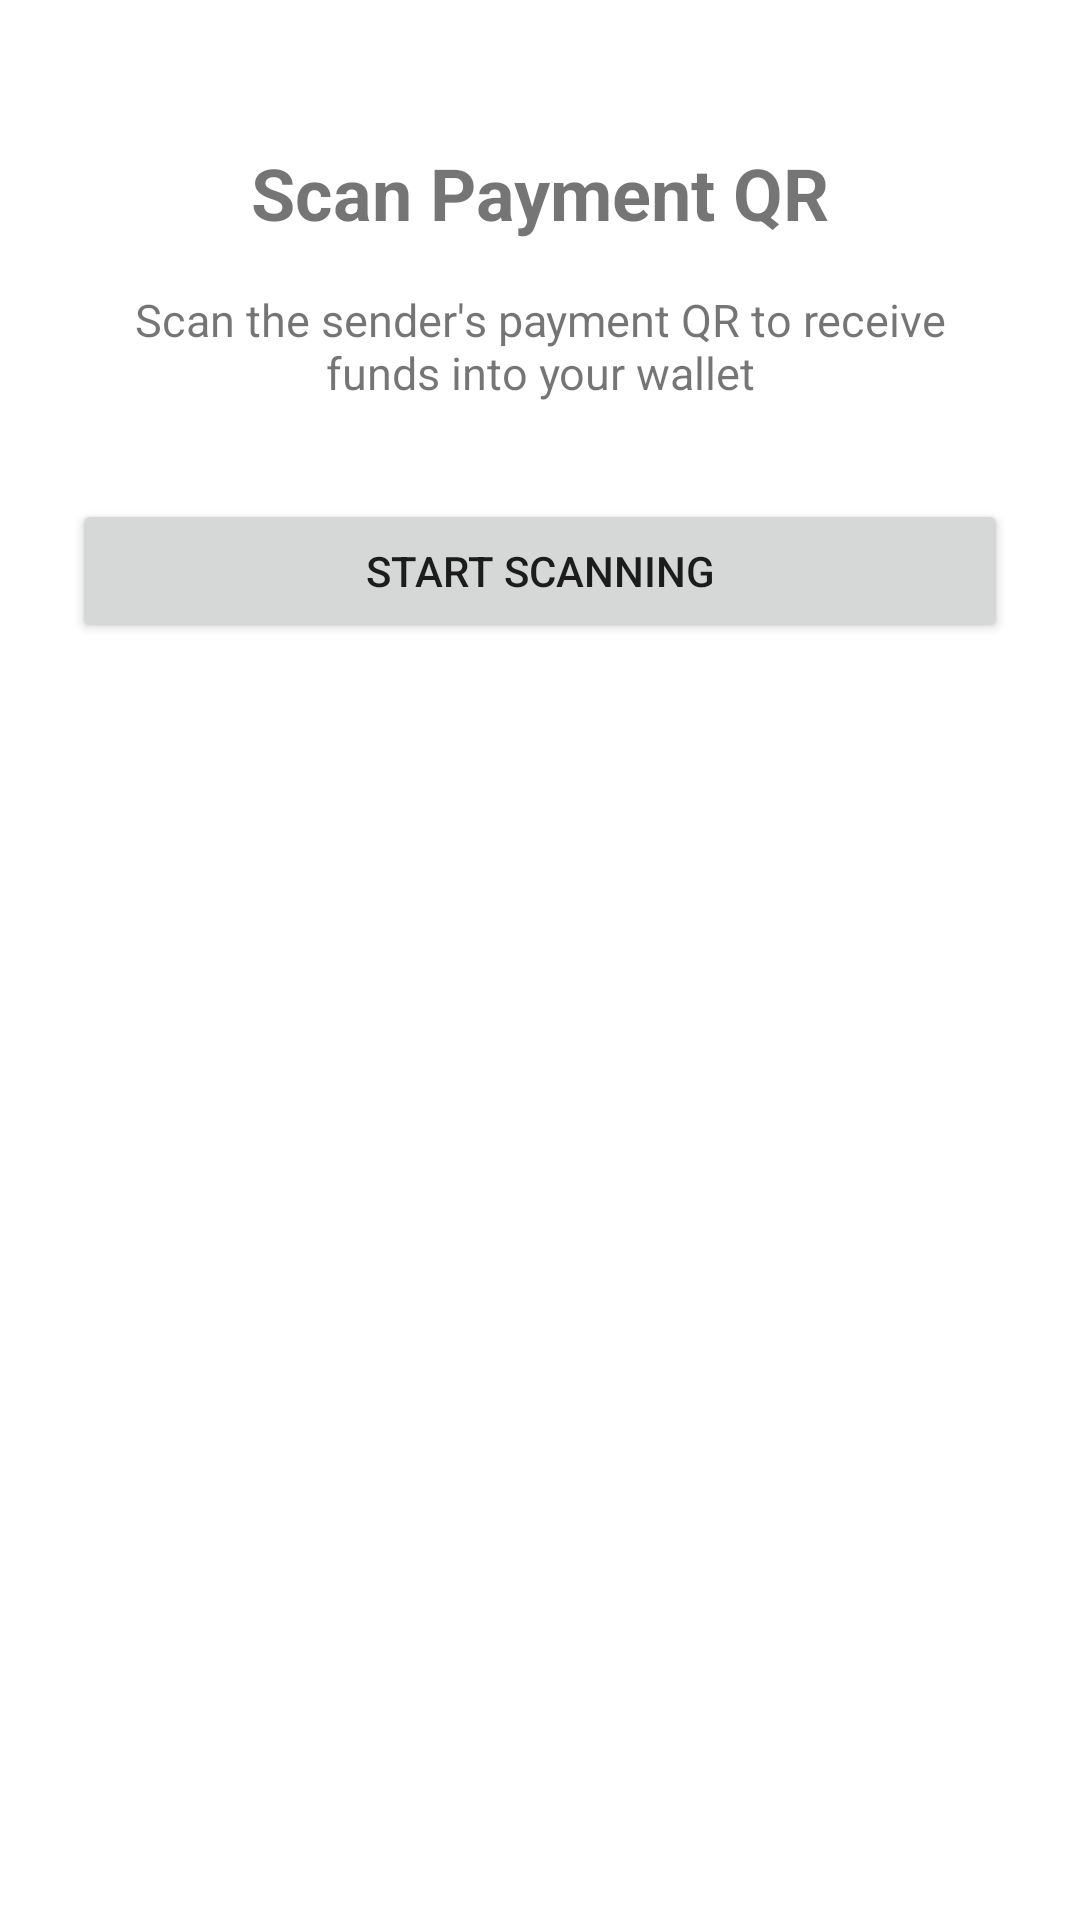

Layout XML and referenced resources for this Android screen:
<!-- AndroidManifest.xml: application theme Theme.DigiCash -->
<!-- res/layout/activity_scanner.xml -->
<?xml version="1.0" encoding="utf-8"?>
<androidx.constraintlayout.widget.ConstraintLayout xmlns:android="http://schemas.android.com/apk/res/android"
    xmlns:app="http://schemas.android.com/apk/res-auto"
    xmlns:tools="http://schemas.android.com/tools"
    android:layout_width="match_parent"
    android:layout_height="match_parent"
    android:padding="24dp"
    tools:context=".ui.scan.ScannerActivity">

    <TextView
        android:id="@+id/textScannerTitle"
        android:layout_width="wrap_content"
        android:layout_height="wrap_content"
        android:text="@string/scanner_title"
        android:textSize="24sp"
        android:textStyle="bold"
        app:layout_constraintTop_toTopOf="parent"
        app:layout_constraintStart_toStartOf="parent"
        app:layout_constraintEnd_toEndOf="parent"
        android:layout_marginTop="24dp" />

    <TextView
        android:id="@+id/textScannerInstruction"
        android:layout_width="0dp"
        android:layout_height="wrap_content"
        android:text="@string/scanner_instruction"
        android:textSize="15sp"
        android:gravity="center"
        app:layout_constraintTop_toBottomOf="@id/textScannerTitle"
        app:layout_constraintStart_toStartOf="parent"
        app:layout_constraintEnd_toEndOf="parent"
        android:layout_marginTop="16dp" />

    <TextView
        android:id="@+id/textPermissionStatus"
        android:layout_width="0dp"
        android:layout_height="wrap_content"
        android:textColor="@android:color/holo_red_dark"
        android:gravity="center"
        android:visibility="gone"
        app:layout_constraintTop_toBottomOf="@id/textScannerInstruction"
        app:layout_constraintStart_toStartOf="parent"
        app:layout_constraintEnd_toEndOf="parent"
        android:layout_marginTop="16dp" />

    <Button
        android:id="@+id/buttonStartScan"
        android:layout_width="0dp"
        android:layout_height="wrap_content"
        android:text="@string/button_start_scan"
        app:layout_constraintTop_toBottomOf="@id/textPermissionStatus"
        app:layout_constraintStart_toStartOf="parent"
        app:layout_constraintEnd_toEndOf="parent"
        android:layout_marginTop="32dp" />

    <ProgressBar
        android:id="@+id/progressProcessing"
        android:layout_width="wrap_content"
        android:layout_height="wrap_content"
        android:visibility="gone"
        app:layout_constraintTop_toBottomOf="@id/buttonStartScan"
        app:layout_constraintStart_toStartOf="parent"
        app:layout_constraintEnd_toEndOf="parent"
        android:layout_marginTop="32dp" />

    <TextView
        android:id="@+id/textProcessingLabel"
        android:layout_width="wrap_content"
        android:layout_height="wrap_content"
        android:text="@string/scan_processing"
        android:visibility="gone"
        app:layout_constraintTop_toBottomOf="@id/progressProcessing"
        app:layout_constraintStart_toStartOf="parent"
        app:layout_constraintEnd_toEndOf="parent"
        android:layout_marginTop="12dp" />

</androidx.constraintlayout.widget.ConstraintLayout>
<!-- resources referenced by this layout -->
<resources>
  <string name="button_start_scan">Start Scanning</string>
  <string name="scan_processing">Verifying payment…</string>
  <string name="scanner_instruction">Scan the sender\'s payment QR to receive funds into your wallet</string>
  <string name="scanner_title">Scan Payment QR</string>
  <style name="Theme.DigiCash" parent="Theme.MaterialComponents.DayNight.NoActionBar" />
</resources>
